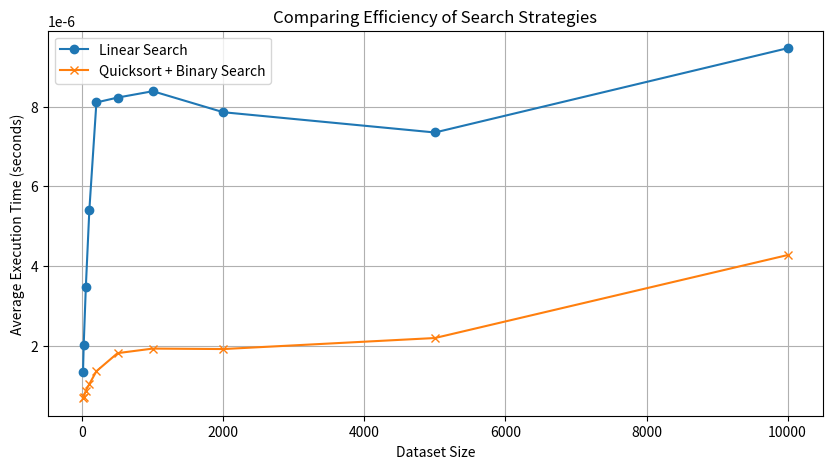

Write Python code to recreate this figure.
import numpy as np
import time
import matplotlib.pyplot as plt

# Searching an item linearly
def search_linearly(sequence, target):
    for position in range(len(sequence)):
        if sequence[position] == target:
            return position
    return -1

# Executing binary search on a sorted array
def search_binary(sequence, target):
    start = 0
    end = len(sequence) - 1

    while start <= end:
        middle = (start + end) // 2

        if sequence[middle] < target:
            start = middle + 1
        elif sequence[middle] > target:
            end = middle - 1
        else:
            return middle
    return -1

# Sorting an array using the quicksort algorithm
def sort_quicksort(sequence):
    if len(sequence) <= 1:
        return sequence
    else:
        pivot = sequence[len(sequence) // 2]
        lesser = [item for item in sequence if item < pivot]
        equal = [item for item in sequence if item == pivot]
        greater = [item for item in sequence if item > pivot]
        return sort_quicksort(lesser) + equal + sort_quicksort(greater)

# Tracking execution time for each search strategy
dataset_sizes = [10, 20, 50, 100, 200, 500, 1000, 2000, 5000, 10000]
times_for_linear_search = []
times_for_binary_search = []

for size in dataset_sizes:
    time_linear = 0
    time_binary = 0
    for _ in range(100):
        data = np.random.randint(1, 100, size)
        search_value = np.random.randint(1, 100)
        
        start = time.time()
        search_linearly(data, search_value)
        time_linear += (time.time() - start)
        
        sorted_data = sort_quicksort(data)
        start = time.time()
        search_binary(sorted_data, search_value)
        time_binary += (time.time() - start)
        
    times_for_linear_search.append(time_linear / 100)
    times_for_binary_search.append(time_binary / 100)

plt.figure(figsize=(10, 5))
plt.plot(dataset_sizes, times_for_linear_search, label='Linear Search', marker='o')
plt.plot(dataset_sizes, times_for_binary_search, label='Quicksort + Binary Search', marker='x')
plt.xlabel('Dataset Size')
plt.ylabel('Average Execution Time (seconds)')
plt.title('Comparing Efficiency of Search Strategies')
plt.legend()
plt.grid(True)
plt.savefig("search_algorithm_performance.png")  # Storing the comparison graph
plt.show()

# Q4

# - Larger datasets has more efficiency using quick-sort and using binary search compared to linear search.
# - Smaller datasets has a less difference in efficiency for both search strategies.
